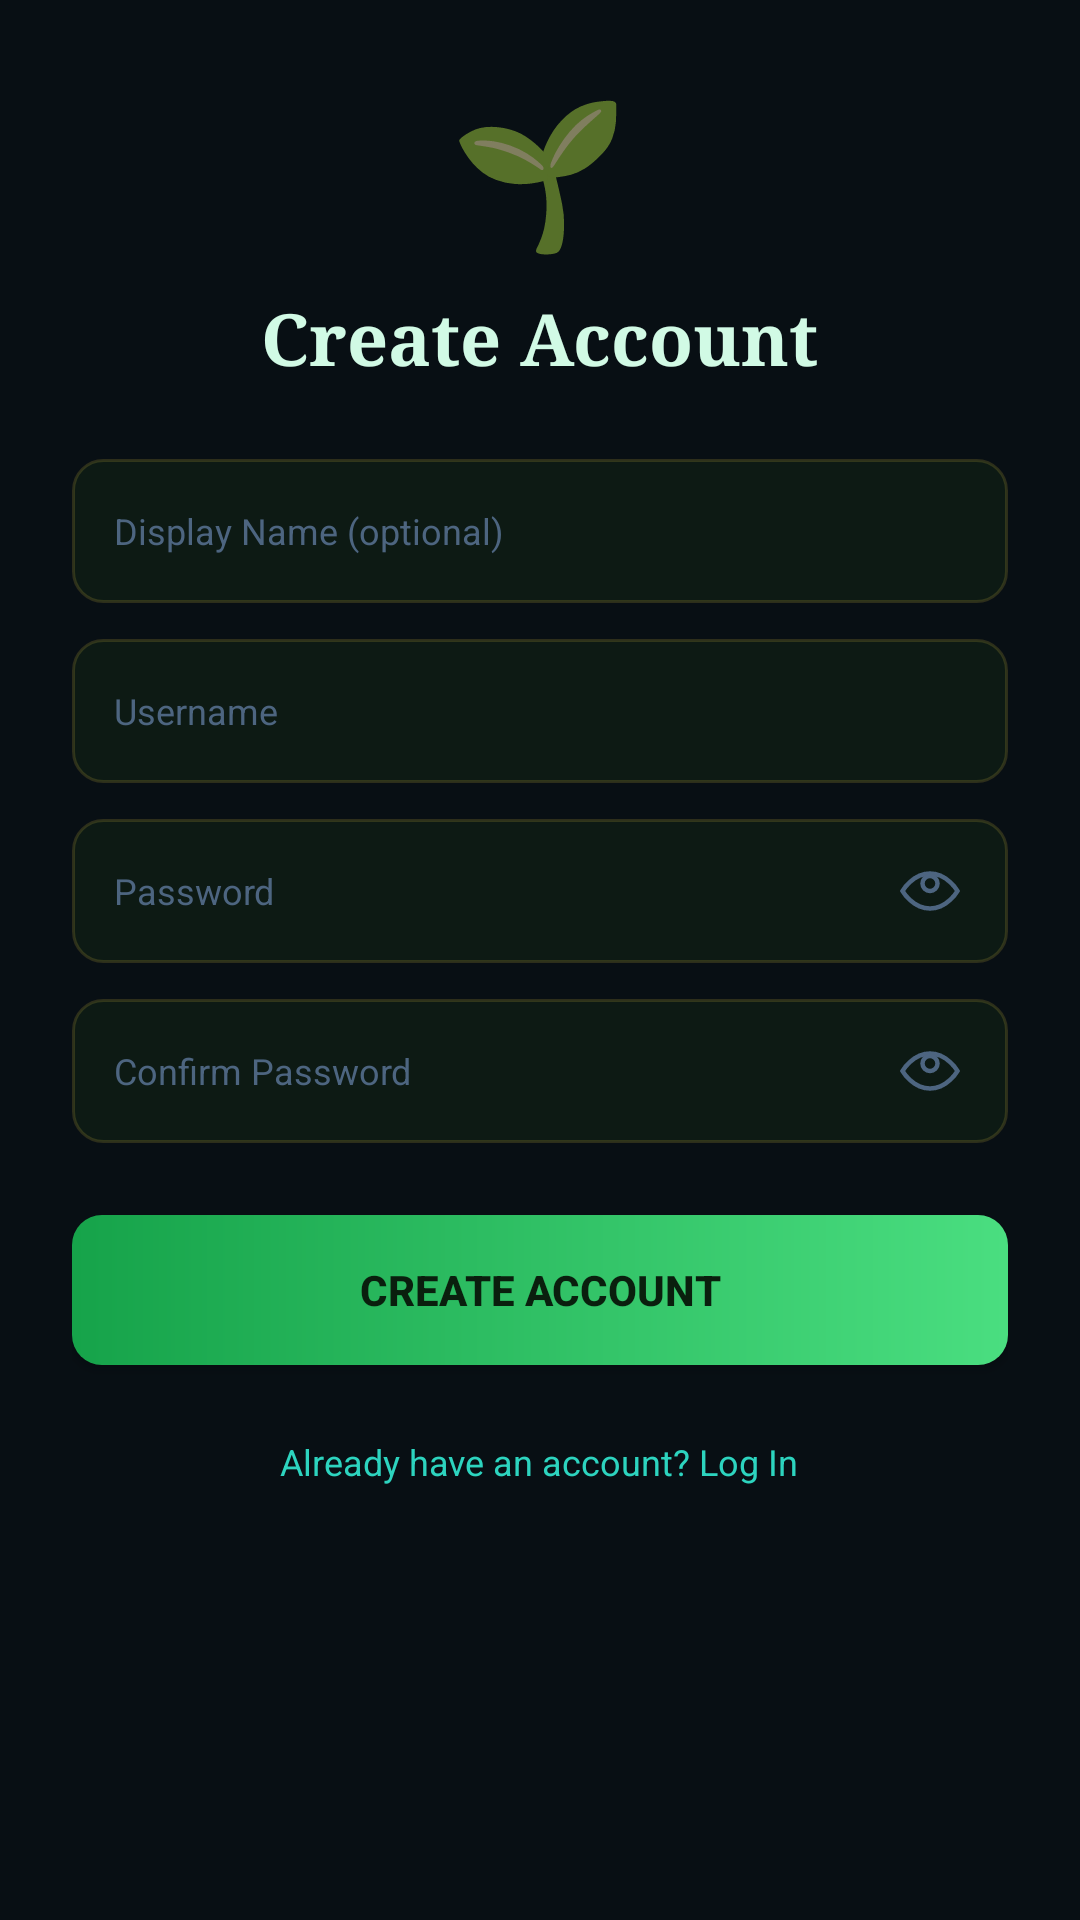

Android layout source for this screen:
<!-- AndroidManifest.xml: application theme Theme.WillowWallet -->
<!-- res/layout/fragment_register.xml -->
<?xml version="1.0" encoding="utf-8"?>
<ScrollView xmlns:android="http://schemas.android.com/apk/res/android"
    android:layout_width="match_parent"
    android:layout_height="match_parent"
    android:background="#080f14"
    android:fillViewport="true">

    <LinearLayout
        android:layout_width="match_parent"
        android:layout_height="wrap_content"
        android:orientation="vertical"
        android:gravity="center_horizontal"
        android:padding="24dp"
        android:paddingTop="56dp">

        <TextView
            android:layout_width="wrap_content"
            android:layout_height="wrap_content"
            android:text="🌱"
            android:textSize="48sp"/>

        <TextView
            android:layout_width="wrap_content"
            android:layout_height="wrap_content"
            android:text="Create Account"
            android:textColor="#d1fae5"
            android:textSize="24sp"
            android:textStyle="bold"
            android:fontFamily="serif"
            android:layout_marginTop="8dp"
            android:layout_marginBottom="24dp"/>

        <TextView
            android:id="@+id/tv_error"
            android:layout_width="match_parent"
            android:layout_height="wrap_content"
            android:textColor="#f87171"
            android:textSize="12sp"
            android:padding="10dp"
            android:background="#1a0a0a"
            android:visibility="gone"
            android:layout_marginBottom="12dp"/>

        
        <LinearLayout android:layout_width="match_parent" android:layout_height="48dp"
            android:orientation="horizontal" android:gravity="center_vertical"
            android:background="@drawable/bg_input_teal" android:paddingStart="14dp"
            android:paddingEnd="14dp" android:layout_marginBottom="12dp">
            <EditText android:id="@+id/et_display_name" android:layout_width="match_parent"
                android:layout_height="match_parent" android:hint="Display Name (optional)"
                android:textColor="#e2edf5" android:textColorHint="#4d6580"
                android:textSize="12sp" android:background="@null"
                android:imeOptions="actionNext"/>
        </LinearLayout>

        
        <LinearLayout android:layout_width="match_parent" android:layout_height="48dp"
            android:orientation="horizontal" android:gravity="center_vertical"
            android:background="@drawable/bg_input_teal" android:paddingStart="14dp"
            android:paddingEnd="14dp" android:layout_marginBottom="12dp">
            <EditText android:id="@+id/et_username" android:layout_width="match_parent"
                android:layout_height="match_parent" android:hint="Username"
                android:textColor="#e2edf5" android:textColorHint="#4d6580"
                android:textSize="12sp" android:background="@null"
                android:inputType="textNoSuggestions" android:imeOptions="actionNext"/>
        </LinearLayout>

        
        <LinearLayout android:layout_width="match_parent" android:layout_height="48dp"
            android:orientation="horizontal" android:gravity="center_vertical"
            android:background="@drawable/bg_input_teal" android:paddingStart="14dp"
            android:paddingEnd="14dp" android:layout_marginBottom="12dp">
            <EditText android:id="@+id/et_password" android:layout_width="0dp"
                android:layout_height="match_parent" android:layout_weight="1"
                android:hint="Password" android:textColor="#e2edf5"
                android:textColorHint="#4d6580" android:textSize="12sp"
                android:background="@null" android:inputType="textPassword"
                android:imeOptions="actionNext"/>
            <ImageView
                android:id="@+id/btn_toggle_password"
                android:layout_width="24dp"
                android:layout_height="24dp"
                android:src="@drawable/ic_eye_open"
                android:padding="2dp"/>
        </LinearLayout>

        
        <LinearLayout android:layout_width="match_parent" android:layout_height="48dp"
            android:orientation="horizontal" android:gravity="center_vertical"
            android:background="@drawable/bg_input_teal" android:paddingStart="14dp"
            android:paddingEnd="14dp" android:layout_marginBottom="24dp">
            <EditText android:id="@+id/et_confirm_password" android:layout_width="0dp"
                android:layout_height="match_parent" android:layout_weight="1"
                android:hint="Confirm Password" android:textColor="#e2edf5"
                android:textColorHint="#4d6580" android:textSize="12sp"
                android:background="@null" android:inputType="textPassword"
                android:imeOptions="actionDone"/>
            <ImageView
                android:id="@+id/btn_toggle_confirm_password"
                android:layout_width="24dp"
                android:layout_height="24dp"
                android:src="@drawable/ic_eye_open"
                android:padding="2dp"/>
        </LinearLayout>

        <Button android:id="@+id/btn_register" android:layout_width="match_parent"
            android:layout_height="50dp" android:text="CREATE ACCOUNT"
            android:textColor="#0a1f0e" android:textStyle="bold" android:textSize="14sp"
            android:background="@drawable/bg_button_green"/>

        <ProgressBar android:id="@+id/progress_bar" android:layout_width="wrap_content"
            android:layout_height="wrap_content" android:layout_gravity="center"
            android:visibility="gone" android:indeterminateTint="#2dd4bf"
            android:layout_marginTop="8dp"/>

        <TextView android:id="@+id/tv_login" android:layout_width="wrap_content"
            android:layout_height="wrap_content"
            android:text="Already have an account? Log In"
            android:textColor="#2dd4bf" android:textSize="12sp"
            android:layout_marginTop="16dp" android:padding="8dp"/>
    </LinearLayout>
</ScrollView>
<!-- resources referenced by this layout -->
<resources>
  <!-- drawable bg_button_green (drawable) -->
  <?xml version="1.0" encoding="utf-8"?>
  <shape xmlns:android="http://schemas.android.com/apk/res/android" android:shape="rectangle">
      <gradient android:startColor="#16a34a" android:endColor="#4ade80" android:angle="0"/>
      <corners android:radius="10dp"/>
  </shape>
  <!-- drawable bg_input_teal (drawable) -->
  <?xml version="1.0" encoding="utf-8"?>
  <shape xmlns:android="http://schemas.android.com/apk/res/android" android:shape="rectangle">
      <solid android:color="#0D1A14"/>
      <stroke android:width="1dp" android:color="#2dd4bf40"/>
      <corners android:radius="10dp"/>
  </shape>
  <!-- drawable ic_eye_open (drawable) -->
  <?xml version="1.0" encoding="utf-8"?>
  <vector xmlns:android="http://schemas.android.com/apk/res/android"
      android:width="24dp"
      android:height="24dp"
      android:viewportWidth="24"
      android:viewportHeight="24">
      <path
          android:strokeColor="#4d6580"
          android:strokeWidth="1.8"
          android:fillColor="@android:color/transparent"
          android:pathData="M1,12 C1,12 5,5 12,5 C19,5 23,12 23,12 C23,12 19,19 12,19 C5,19 1,12 1,12 Z"/>
      <path
          android:strokeColor="#4d6580"
          android:strokeWidth="1.8"
          android:fillColor="@android:color/transparent"
          android:pathData="M12,9 m-3,0 a3,3 0 1,0 6,0 a3,3 0 1,0 -6,0"/>
  </vector>
  <style name="Theme.WillowWallet" parent="Theme.MaterialComponents.DayNight.NoActionBar">
          <item name="colorPrimary">#2dd4bf</item>
          <item name="colorPrimaryVariant">#0d9488</item>
          <item name="colorOnPrimary">#031918</item>
          <item name="colorSecondary">#4ade80</item>
          <item name="colorOnSecondary">#0a1f0e</item>
          <item name="colorSurface">#111827</item>
          <item name="colorOnSurface">#7a9ab8</item>
          <item name="android:colorBackground">#080f14</item>
          <item name="android:statusBarColor">#080f14</item>
          <item name="android:navigationBarColor">#060d12</item>
          <item name="android:textColorPrimary">#e2edf5</item>
          <item name="android:textColorSecondary">#7a9ab8</item>
          <item name="android:windowBackground">#080f14</item>
          <item name="android:windowLightStatusBar">false</item>
      </style>
</resources>
